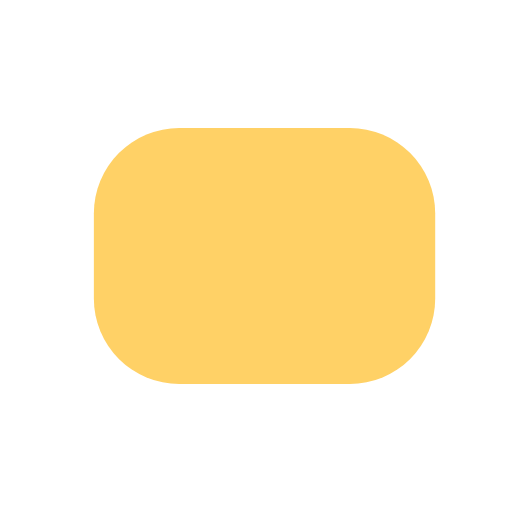
t = 0.00 s
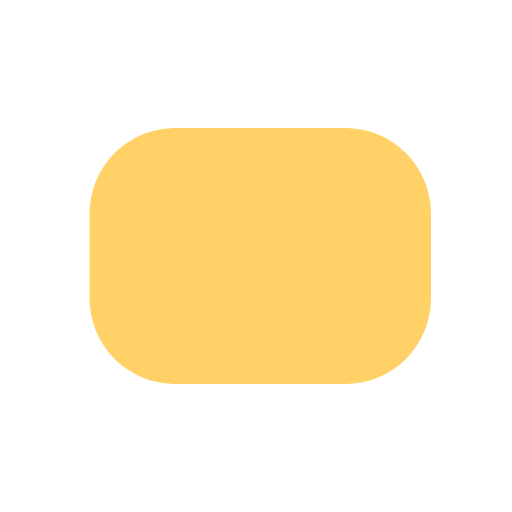
t = 0.38 s
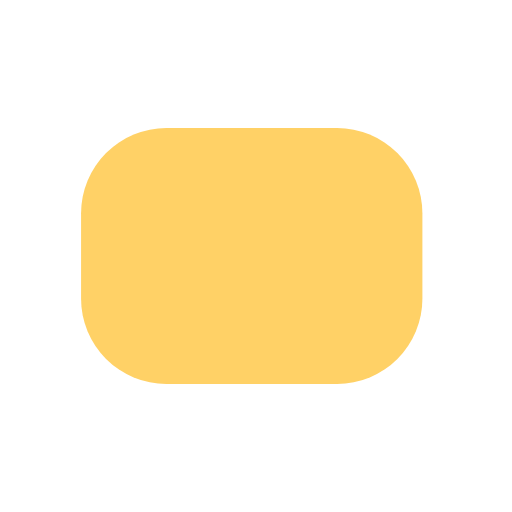
t = 1.13 s
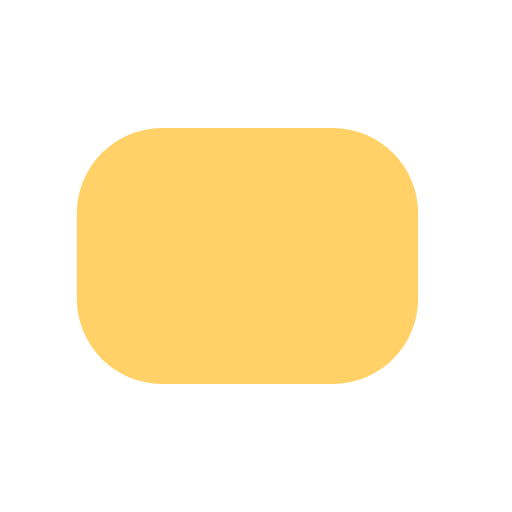
t = 1.50 s
t = 1.88 s: frame unchanged from t = 1.13 s, image omitted
t = 2.63 s: frame unchanged from t = 0.38 s, image omitted

The animated SVG that drew these frames (rendered in a browser with its animation timeline set to each time). Animation: 1 SMIL element (animate=1); one cycle of 3.00 s, repeats indefinitely.

<svg xmlns="http://www.w3.org/2000/svg" width="120" height="120" viewBox="0 0 120 120">
  <g>
    <rect x="20" y="30" width="80" height="60" rx="20" fill="#ffd166">
      <animate attributeName="x" values="22;18;22" dur="3s" repeatCount="indefinite"/>
    </rect>
    <text x="60" y="72" font-size="20" text-anchor="middle" fill="#7f5539">🧠</text>
  </g>
</svg>
